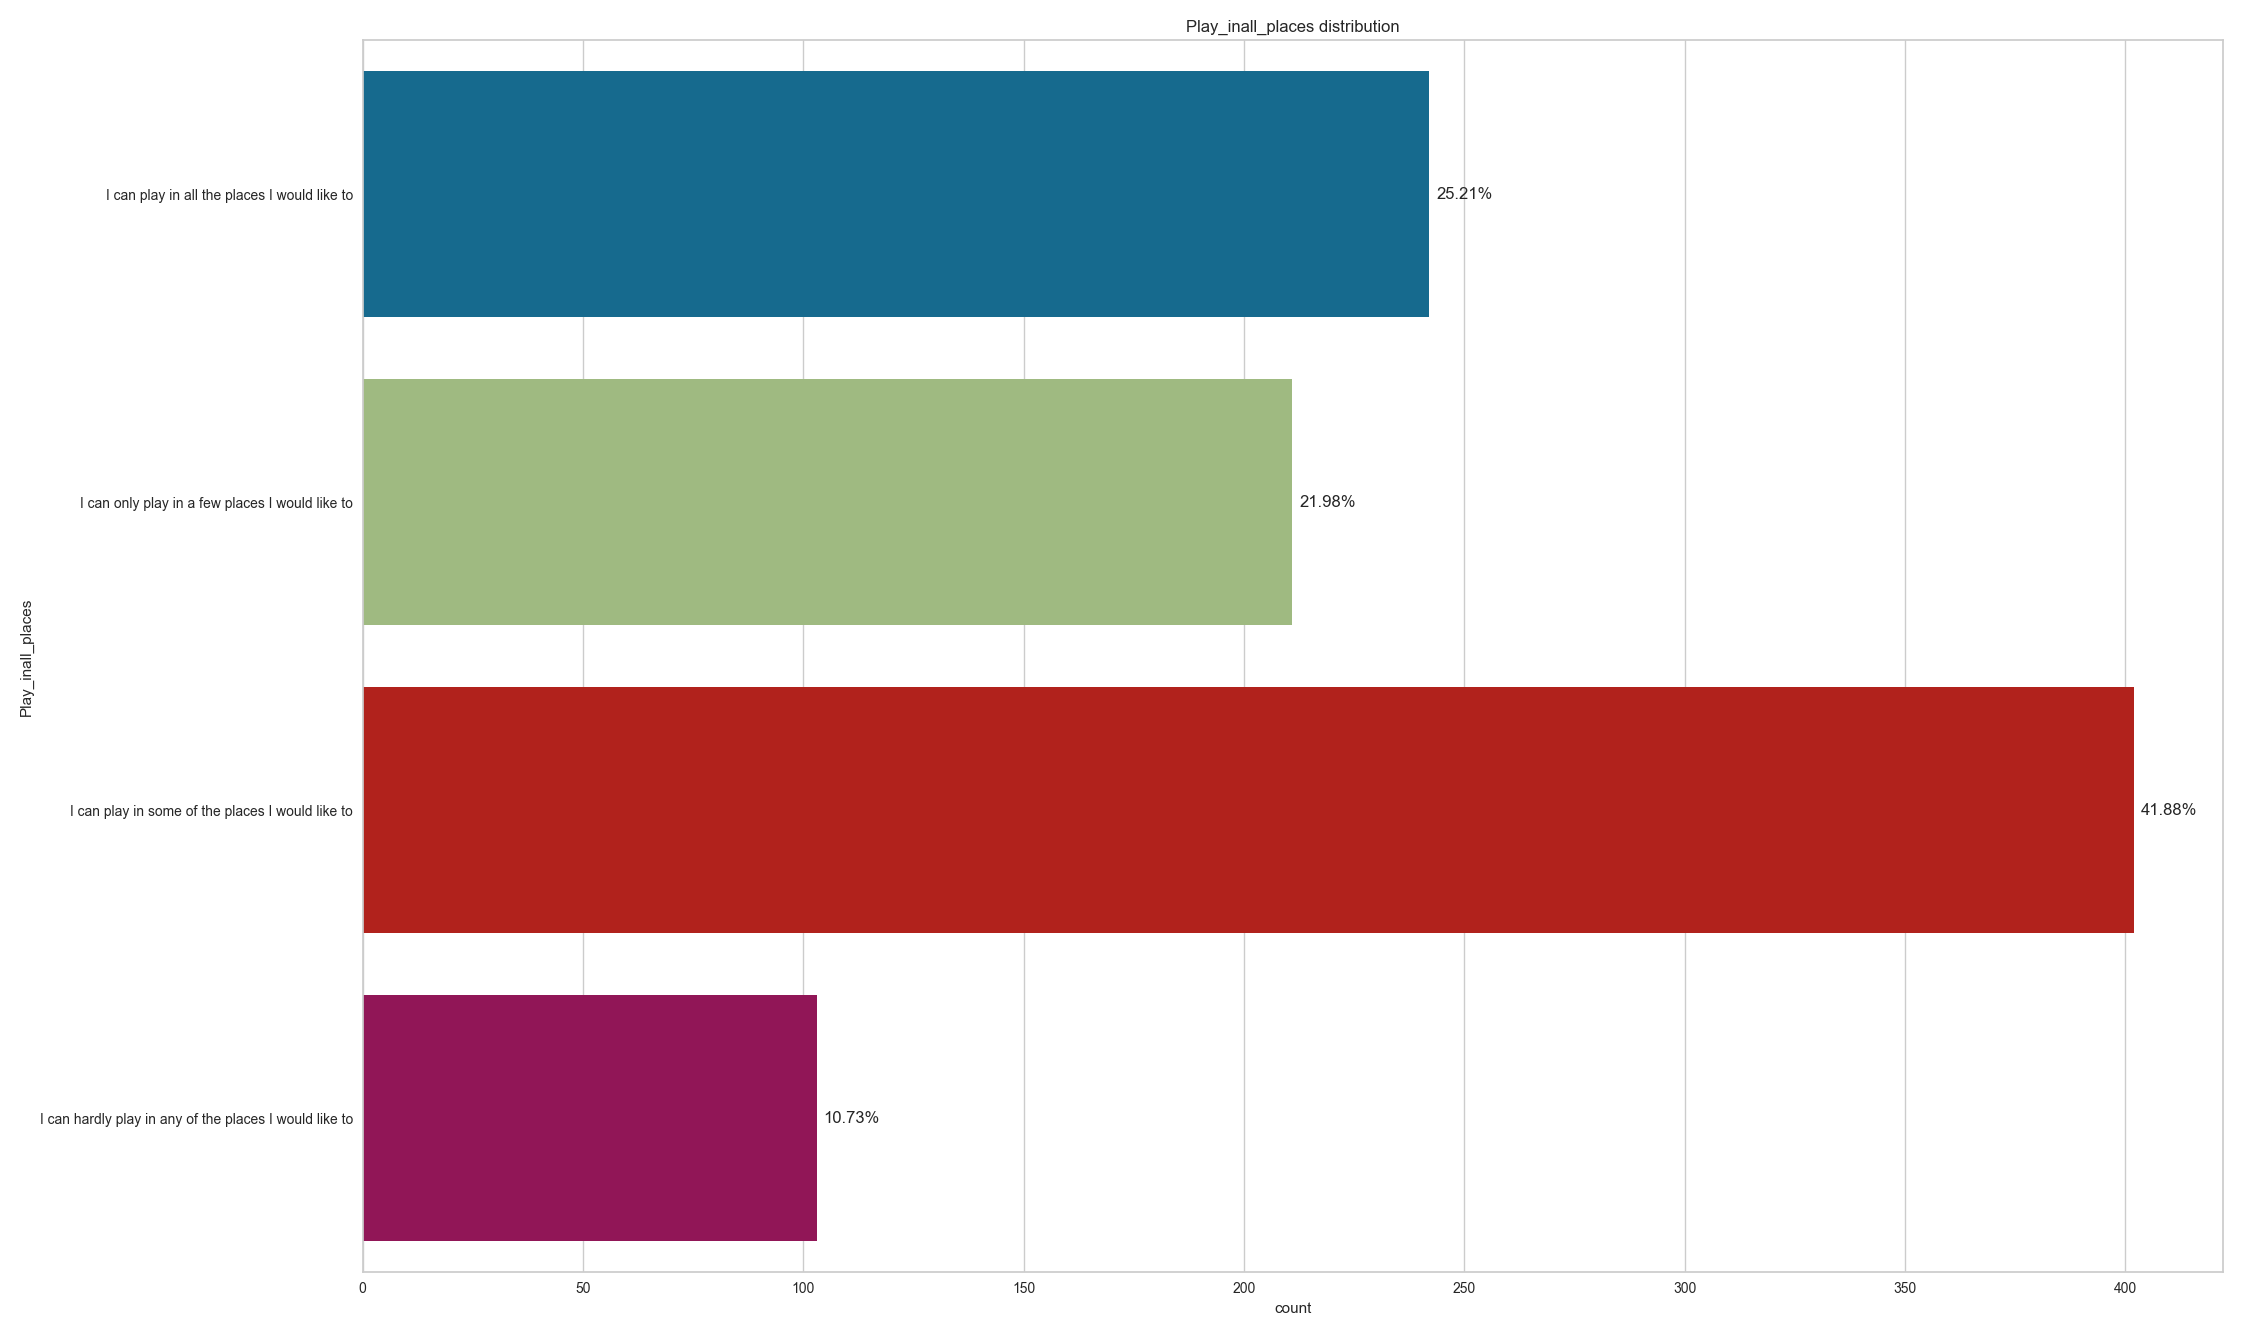

Values plotted in this chart, from the file beside it:
, Play_inall_places
I can play in some of the places I would…, 402
I can play in all the places I would lik…, 242
I can only play in a few places I would …, 211
I can hardly play in any of the places I…, 103
